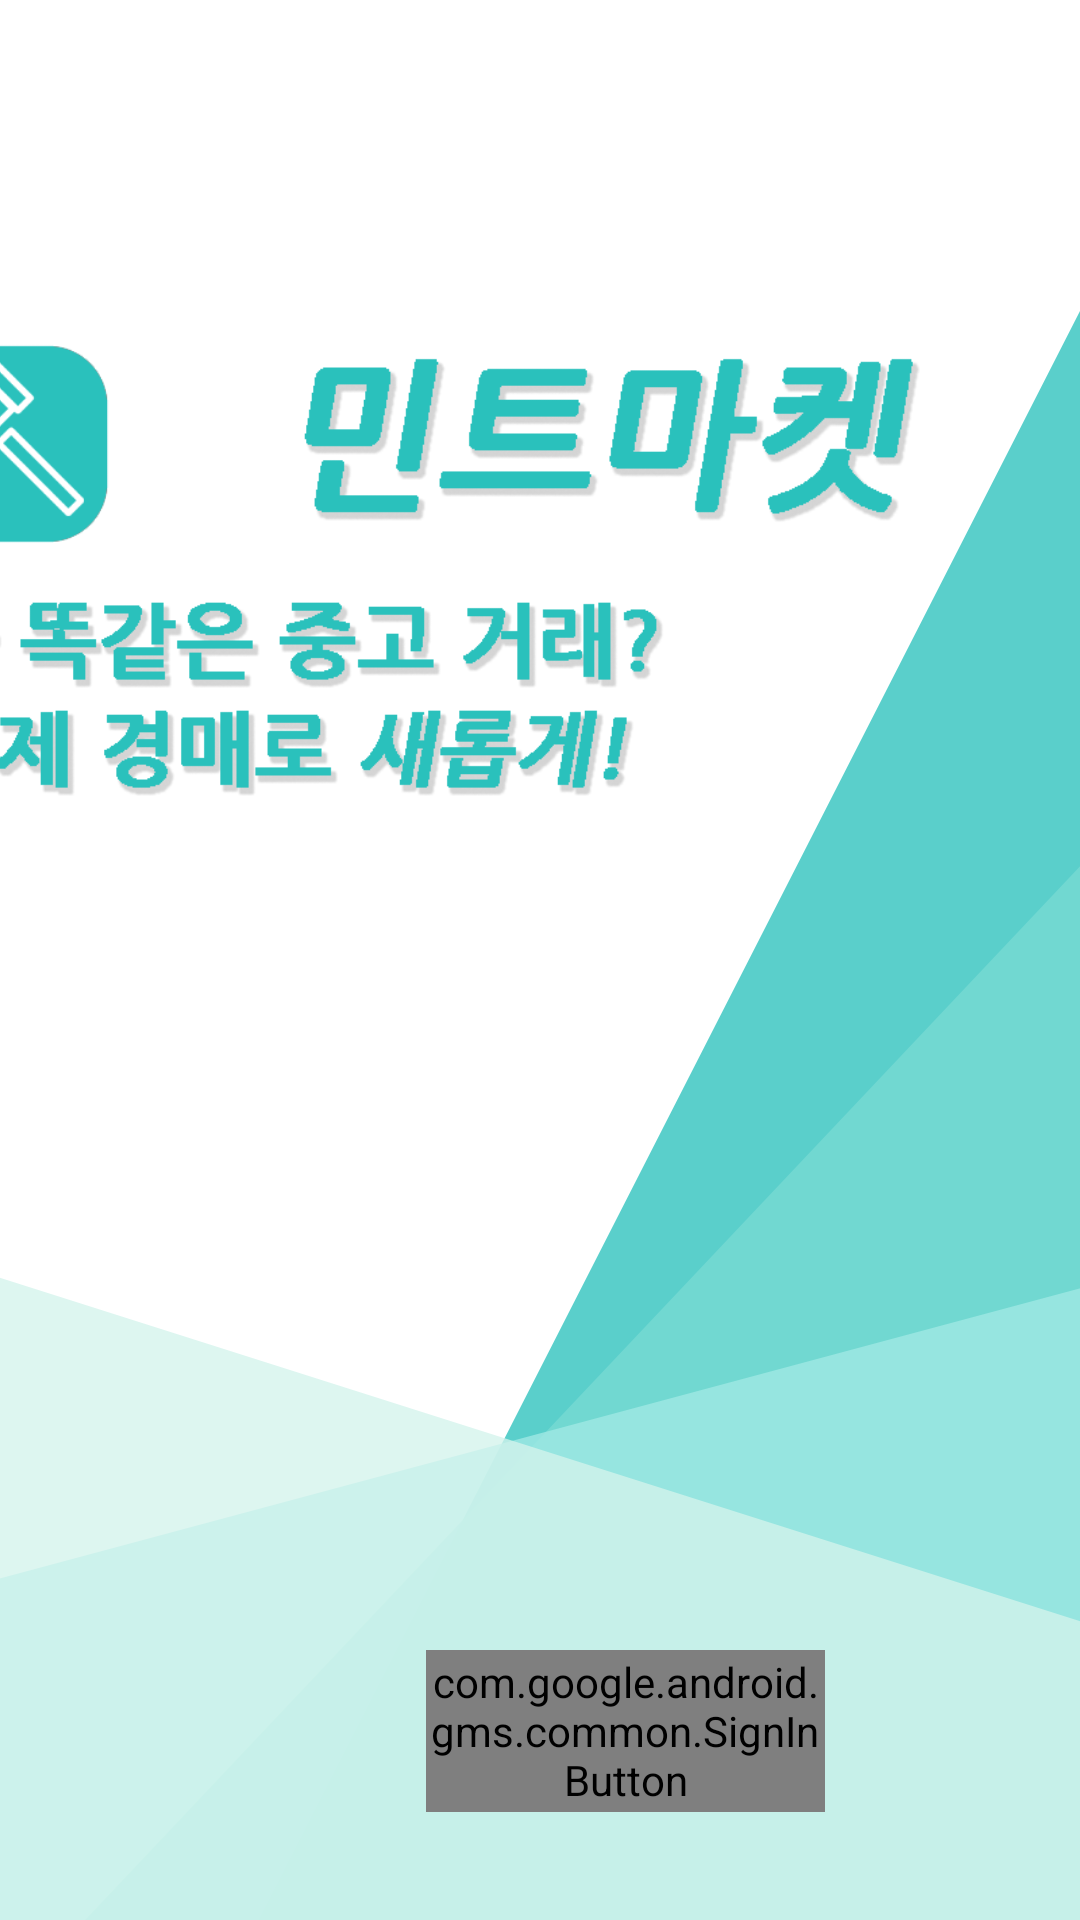

Layout XML and referenced resources for this Android screen:
<!-- AndroidManifest.xml: application theme AppTheme -->
<!-- res/layout/activity_main.xml -->
<?xml version="1.0" encoding="utf-8"?>
<androidx.constraintlayout.widget.ConstraintLayout xmlns:android="http://schemas.android.com/apk/res/android"
    xmlns:app="http://schemas.android.com/apk/res-auto"
    xmlns:tools="http://schemas.android.com/tools"
    android:layout_width="match_parent"
    android:layout_height="match_parent"
    android:background="@drawable/mint_background"
    tools:context=".activity.MainActivity">


    <TextView
        android:id="@+id/textView"
        android:layout_width="359dp"
        android:layout_height="82dp"
        android:layout_marginTop="16dp"
        android:gravity="center_horizontal"
        android:textAppearance="@style/TextAppearance.AppCompat.Display2"
        android:text=""
        android:textColor="#FFFFFF"
        app:layout_constraintEnd_toEndOf="parent"
        app:layout_constraintStart_toStartOf="parent"
        app:layout_constraintTop_toTopOf="parent" />

    <com.google.android.gms.common.SignInButton
        android:id="@+id/signInButton"
        android:layout_width="133dp"
        android:layout_height="54dp"
        android:layout_centerHorizontal="true"
        android:layout_marginStart="142dp"
        android:layout_marginEnd="142dp"
        android:layout_marginBottom="36dp"
        app:layout_constraintBottom_toBottomOf="parent"
        app:layout_constraintEnd_toEndOf="parent"
        app:layout_constraintHorizontal_bias="0.0"
        app:layout_constraintStart_toStartOf="parent" />


    <ImageView
        android:id="@+id/imageView3"
        android:layout_width="90dp"
        android:layout_height="90dp"
        android:layout_marginTop="104dp"
        android:layout_marginEnd="312dp"
        app:layout_constraintEnd_toEndOf="parent"
        app:layout_constraintTop_toTopOf="parent"
        app:srcCompat="@drawable/mint_logo" />

    <ImageView
        android:id="@+id/imageView2"
        android:layout_width="235dp"
        android:layout_height="234dp"
        android:layout_marginStart="88dp"
        android:layout_marginTop="108dp"
        app:layout_constraintStart_toStartOf="parent"
        app:layout_constraintTop_toTopOf="parent"
        app:srcCompat="@drawable/mint_main_title" />

    <ImageView
        android:id="@+id/imageView4"
        android:layout_width="311dp"
        android:layout_height="270dp"
        android:layout_marginTop="164dp"
        android:layout_marginEnd="108dp"
        app:layout_constraintEnd_toEndOf="parent"
        app:layout_constraintTop_toTopOf="parent"
        app:srcCompat="@drawable/mint_main_text" />

</androidx.constraintlayout.widget.ConstraintLayout>
<!-- resources referenced by this layout -->
<resources>
  <!-- drawable mint_background: png bitmap (drawable, 76978 bytes) -->
  <!-- drawable mint_logo: png bitmap (drawable, 9551 bytes) -->
  <!-- drawable mint_main_text: png bitmap (drawable, 31969 bytes) -->
  <!-- drawable mint_main_title: png bitmap (drawable, 19085 bytes) -->
  <style name="AppTheme" parent="Theme.AppCompat.Light.DarkActionBar">
          
          <item name="colorPrimary">@color/colorPrimary</item>
          <item name="colorPrimaryDark">@color/colorPrimaryDark</item>
          <item name="colorAccent">@color/colorAccent</item>
          <item name="android:actionOverflowButtonStyle">@style/MyActionButtonOverflow</item>
      </style>
  <color name="colorPrimary">#6200EE</color>
  <color name="colorPrimaryDark">#3700B3</color>
  <color name="colorAccent">#03DAC5</color>
  <style name="MyActionButtonOverflow" parent="android:style/Widget.Holo.Light.ActionButton.Overflow">
          <item name="android:src">@drawable/ic_category</item>
          <item name="android:background">?android:attr/actionBarItemBackground</item>
          <item name="android:contentDescription">"카테고리"</item>
      </style>
</resources>
